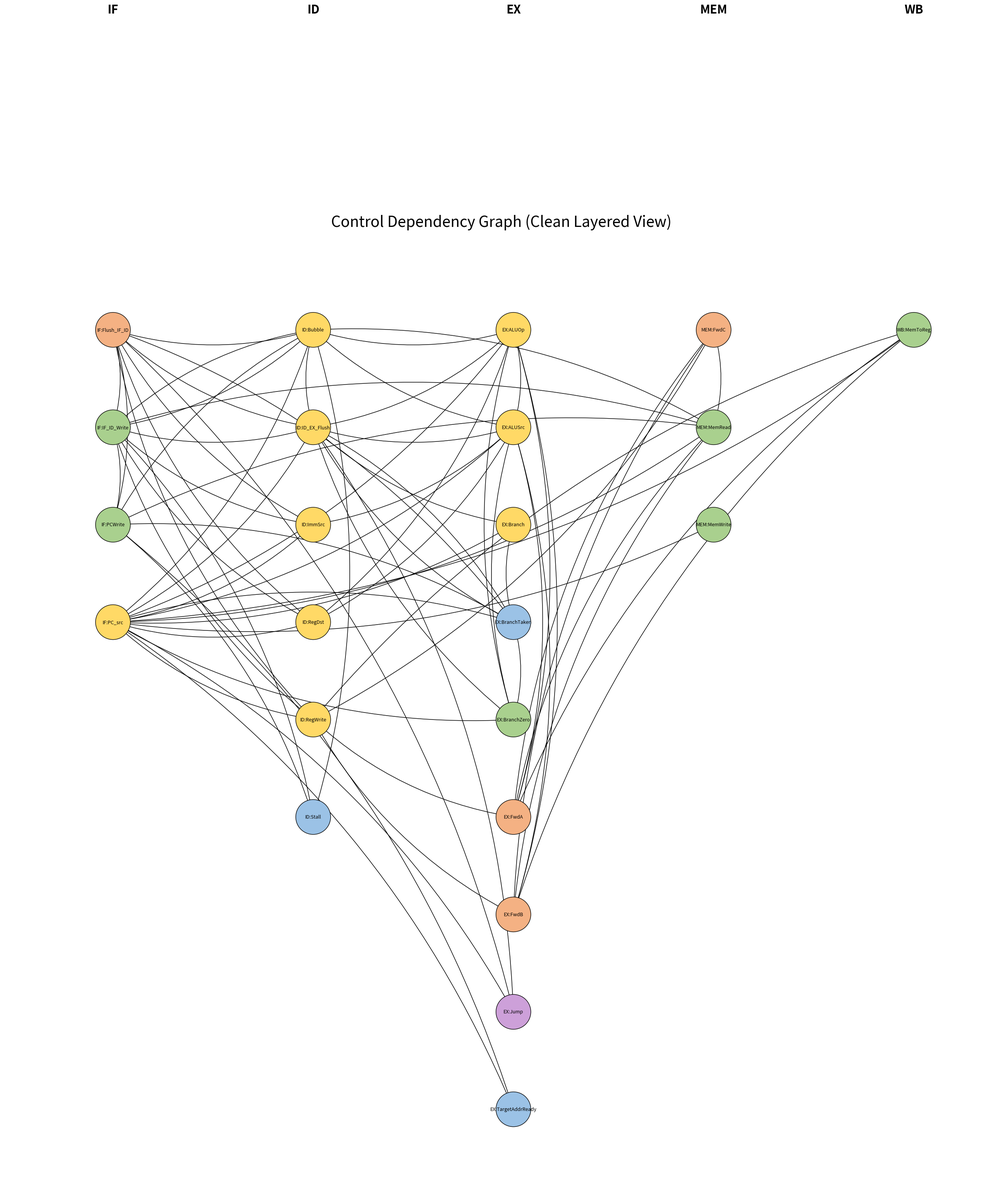

This chart was generated by the following Python code:
adj_list = {
    # IF-stage: fetched instruction determines decode & downstream controls
    "IF:PC_src": [
        "ID:RegWrite", "ID:RegDst", "ID:ImmSrc", "ID:ID_EX_Flush", "ID:Bubble",
        "EX:ALUOp", "EX:ALUSrc", "EX:Branch", "EX:BranchZero",
        "MEM:MemRead", "MEM:MemWrite",
        "WB:MemToReg"
    ],

    # PC update controls whether IF/ID can be written or flushed this cycle
    "IF:PCWrite": [
        "IF:IF_ID_Write",
        "IF:Flush_IF_ID"
    ],

    # Writing IF/ID loads a new instruction into decode (affects all decode outputs)
    "IF:IF_ID_Write": [
        "ID:RegWrite", "ID:RegDst", "ID:ImmSrc", "ID:Bubble", "ID:ID_EX_Flush",
        "IF:Flush_IF_ID"
    ],

    # Flushing IF/ID clears decode outputs
    "IF:Flush_IF_ID": [
        "ID:RegWrite", "ID:RegDst", "ID:ImmSrc", "ID:Bubble", "ID:ID_EX_Flush"
    ],

    # ID-stage decode outputs used by forwarding / later stages
    "ID:RegWrite": [
        "EX:FwdA", "EX:FwdB", "MEM:FwdC"
    ],

    "ID:RegDst": [
        "EX:ALUSrc", "EX:ALUOp"
    ],

    # ImmSrc (I/S/B/J) is produced by decoding opcode; it drives immediate selection in EX
    "ID:ImmSrc": [
        "EX:ALUSrc"
    ],
    "ID:Stall": [
        "IF:PCWrite",       # freeze PC update
        "IF:IF_ID_Write",   # freeze IF/ID register
        "ID:Bubble"         # insert bubble in ID stage
    ],
    # Bubble (stall) cancels/holds several signals
    "ID:Bubble": [
        "IF:PCWrite", "IF:IF_ID_Write", "ID:ID_EX_Flush",
        "EX:ALUSrc", "EX:ALUOp"
    ],

    # Flushing ID/EX (killing instruction entering EX)
    "ID:ID_EX_Flush": [
        "EX:ALUSrc", "EX:ALUOp", "EX:Branch", "EX:BranchZero", "EX:BranchTaken"
    ],

    # Forwarding selects influence ALU input selection and ALU operation usage
    "EX:FwdA": [
        "EX:ALUSrc", "EX:ALUOp"
    ],
    "EX:FwdB": [
        "EX:ALUSrc", "EX:ALUOp"
    ],

    # ALUSrc selects immediate vs register; branch-zero depends on ALU result usage
    "EX:ALUSrc": [
        "EX:ALUOp", "EX:BranchZero"
    ],

    # ALUOp (decoded function) affects branch-zero interpretation (if any)
    "EX:ALUOp": [
        "EX:BranchZero"
    ],

    # Branch signals produce the final BranchTaken decision (computed in EX)
    "EX:Branch": [
        "EX:BranchTaken"
    ],
    "EX:BranchZero": [
        "EX:BranchTaken"
    ],

    # When branch decision is known, it redirects/fires flushes/PC update
    "EX:BranchTaken": [
        "IF:PC_src", "IF:PCWrite", "IF:Flush_IF_ID", "ID:ID_EX_Flush"
    ],

    # Target ready allows PC update/selection
    "EX:TargetAddrReady": [
        "IF:PC_src", "IF:PCWrite"
    ],

    # Jumps also redirect & flush decode
    "EX:Jump": [
        "IF:PC_src", "IF:Flush_IF_ID", "ID:ID_EX_Flush"
    ],

    # MEM-stage: loads cause forwarding and load-use stalls (next-cycle stall effects)
    # NOTE: the t+1 semantics should be time-indexed during scheduling (see notes below)
    "MEM:MemRead": [
        "EX:FwdA", "EX:FwdB", "MEM:FwdC",
        "ID:Bubble",        # (t+1) load-use stall: bubble inserted in the next cycle
        "IF:PCWrite",       # (t+1) PC update inhibited next cycle when stalling
        "IF:IF_ID_Write"    # (t+1) IF/ID write inhibited next cycle when stalling
    ],

    # Stores produce MEM writes but do not (in this design) drive other control signals
    "MEM:MemWrite": [
        # intentionally empty
    ],

    # Forward store-data from MEM to EX (for store data hazard)
    "MEM:FwdC": [
        "EX:FwdA", "EX:FwdB"
    ],

    # WB selection (MemToReg) affects register write semantics / forwarding
    "WB:MemToReg": [
        "ID:RegWrite", "EX:FwdA", "EX:FwdB"
    ]
}
import numpy as np
import pandas as pd

# ---- adjacency list defined above ----
adj = adj_list

# Collect all unique nodes
nodes = sorted(set(adj.keys()) | {v for values in adj.values() for v in values})

# Create index mapping
idx = {node: i for i, node in enumerate(nodes)}

# Create NxN matrix
N = len(nodes)
matrix = np.zeros((N, N), dtype=int)

# Fill matrix: edge u -> v means matrix[u][v] = 1
for u in adj:
    for v in adj[u]:
        matrix[idx[u], idx[v]] = 1

# Print the matrix
print("Adjacency Matrix:\n")
print(pd.DataFrame(matrix, index=nodes, columns=nodes))

# Save to CSV
pd.DataFrame(matrix, index=nodes, columns=nodes).to_csv("CDG_Adjacency_Matrix.csv")

# Save to TXT
with open("CDG_Adjacency_Matrix.txt", "w") as f:
    f.write(pd.DataFrame(matrix, index=nodes, columns=nodes).to_string())

print("\nFiles saved: CDG_Adjacency_Matrix.csv and CDG_Adjacency_Matrix.txt")
import networkx as nx
import matplotlib.pyplot as plt
import textwrap

# --------------------------
# Build graph from adjacency list
# --------------------------
G = nx.DiGraph()
for u in adj_list:
    for v in adj_list[u]:
        G.add_edge(u, v)

# --------------------------
# Assign each node to a pipeline stage column
# --------------------------
stage_x = {"IF": 0, "ID": 1, "EX": 2, "MEM": 3, "WB": 4}
y_count = {"IF": 0, "ID": 0, "EX": 0, "MEM": 0, "WB": 0}

pos = {}
node_colors = []

colors = {
    "IF": "#F4B183",
    "ID": "#A9D08E",
    "EX": "#FFD966",
    "MEM": "#9BC2E6",
    "WB": "#CDA0D9",
}

# Place nodes cleanly in layers
for node in sorted(G.nodes()):
    stage = node.split(":")[0]
    x = stage_x[stage]
    y = -y_count[stage] * 2.0 - 2    # shifted down to prevent graph top cutoff
    y_count[stage] += 1

    pos[node] = (x, y)
    node_colors.append(colors[stage])

# Wrap long labels
labels = {n: "\n".join(textwrap.wrap(n, width=18)) for n in G.nodes()}

# --------------------------
# DRAW CLEAN, GLITCH-FREE CDG
# --------------------------
plt.figure(figsize=(26, 32))

nx.draw_networkx_nodes(G, pos,
                       node_color=node_colors,
                       edgecolors="black",
                       node_size=4200)

nx.draw_networkx_edges(G, pos,
                       arrows=True,
                       arrowsize=16,
                       connectionstyle="arc3,rad=0.15",
                       width=1.1)

nx.draw_networkx_labels(G, pos,
                        labels,
                        font_size=9)

# --------------------------
# Draw Stage Titles (Moved FAR Above)
# --------------------------
for stage, x in stage_x.items():
    plt.text(x, 4.5, stage, fontsize=22, fontweight="bold", ha="center")

plt.title("Control Dependency Graph (Clean Layered View)", fontsize=28, pad=40)

plt.axis("off")
plt.tight_layout(rect=[0, 0, 1, 0.97])   # extra top padding → removes glitch
plt.savefig("CDG_Clean_Layered.png", dpi=330)
plt.show()

print("Clean CDG saved as CDG_Clean_Layered.png")
